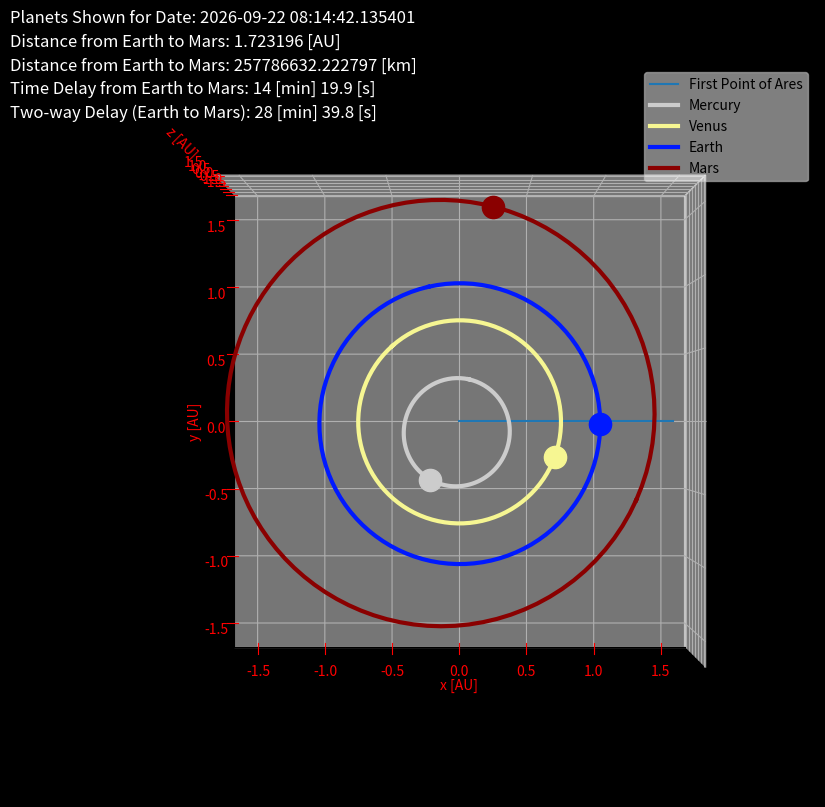
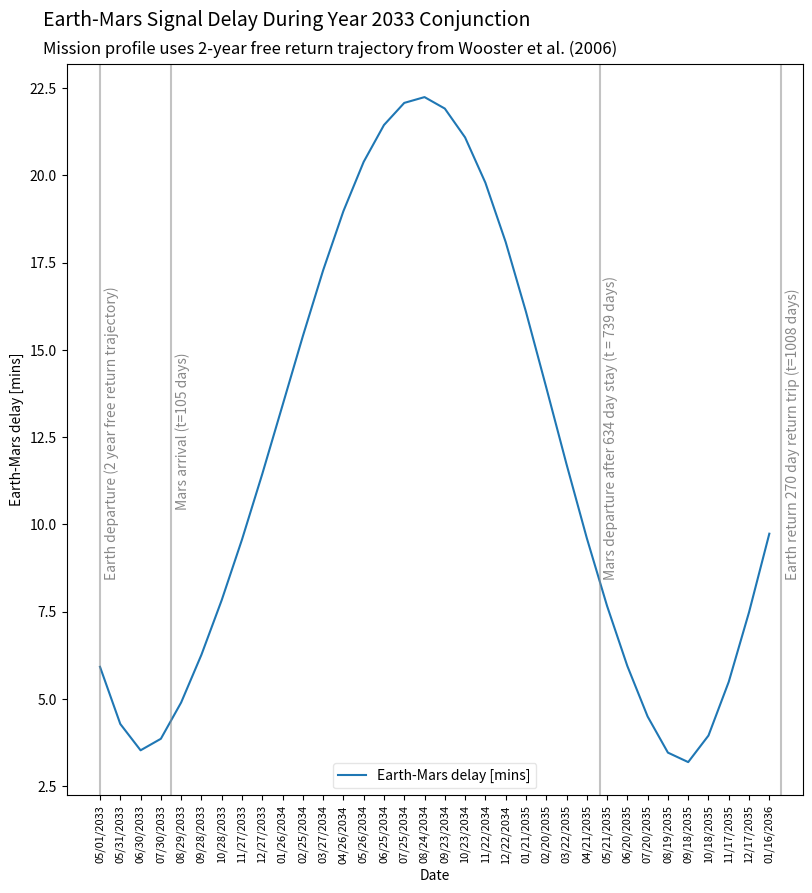

The matplotlib source for these figures, in order:
#Author: KC Shasteen
#Title: Earth-Mars Transmission Delay program
#Date: 7/18/2021
#Purpose: This program contains functions meant to be used on an email sever for a Mars analog.  
# These functions will allow the server to calculate the Earth-Mars communications delay for any given 
# point in a hypothetical mission context.  This delay can then be added to a message before delevery.
# This will allow the server to more realistically approximate the experience of communicating with
# Earth from Mars while inside a Mars analogue base.
# The program also contains code for displaying useful information about how the time delay changes
# over time and where the inner planets are in their orbits.
# Ephemerides are taken from NASA JPL Horizons Telnet interface for Epoch J2000.
# [redacted]

import numpy as np
import math 
import matplotlib.pyplot as plt
from mpl_toolkits.mplot3d import Axes3D
import datetime

#define KMOVERAU 149598000  #there are 149,598,000 km per au

#This subfunction is used to solve Keplers equation of equal areas in equal times.
##inputs are:
#x, an x-coordinate within an ellipse with origin centered at the left focus and with semimajor axis along the x-axis
#a, the semimajor axis length, and
#b, the semiminor axis length, such that a >= b
#returns the area between the x-axis and the top half of the ellipse that is left of a line drawn from the left focus to a point on the ellipse at coordinate x
def ellipseAreaFunc(x, a, b):
    asquared = a * a
    ecc = math.sqrt(1.0 - b * b / (asquared))
    abovertwo = a * b / 2.0

    for i in range (0,x.size,1): #ensures that x is not larger than than samimajor axis
        if (x[i] > a):
            x[i] = a
        if (x[i] < -a):
            x[i] = -a

    return (abovertwo*(np.pi - np.arccos(x / a) - ecc * np.sqrt(1.0 - x * x / (asquared))))

#This function solves Keplers equation of equal areas in equal times in order to return coordintates in x,y space.
#inputs are:
#t, the amount of time that has passed since a periapsis
#p, the amount of time for from one periapsis to the next
#a, the semimajor axis length, and
#b, the semiminor axis length, such that a >= b
#returns the x and y coordinates of an oribiting body within an orbital ellipse with origin centered at the left focus and with semimajor axis along the x-axis
#solves in to adequate precision in about 32 steps using a simple binary search with no convergence accelerations
def getOrbitalCoords(t, period, a, b):
    bottomHalf = False
    x = 0.0
    y = 0.0
    area = ellipseAreaFunc(np.array([x]), a, b)[0]
    areaTarget = np.pi * a*b*(t - math.floor(t / period)*period) / period #equal areas in equal times...
    # floor(t/period) == number of full periods that have passed since t = 0
    # floor(t/period)*period == total time it took for that many periods to pass
    # t - floor(t/period)*period == the time ellapsed since the beginning of most recent period
    # areaTarget == the total area swept out by a line from the sun to the planet since the beginning of the most recent period where the beginning of the period is defined as the point in time where the planet was at perihelion

    if (not(areaTarget < np.pi*a*b / 2.0)): #this could probably be simplified with if (t < period /2):
       areaTarget = np.pi * a*b - areaTarget
       bottomHalf = True
    
    pp = .5
    while (abs(area - areaTarget) > .0000001):
        area = ellipseAreaFunc(np.array([x]), a, b)[0]

        if (area > areaTarget):
            x -= a * pp;
        if (area < areaTarget):
            x += a * pp;

        pp *= .5;

    if (x > a):
        x = a;
    if (x < -a):
        x = -a;

    y = b * math.sqrt(1.0 - x * x / (a*a));

    if (bottomHalf):
        y *= -1.0;    

    return (x, y)

#inputs:
#angle, the inital angle (in degrees) of the orbital body in its orbital ellipse with origin centered at the left focus and with semimajor axis along the x-axis, where 0° is periapsis, and 180 is apoapsis
#a, length of the semimajor axis
#e, eccentricity of the ellipse
#returns a coefficient that when multiplied by the period produces the amount of time that would have passed for the planet to reach its initial position from perihelion
def findInitialTemporalDisplacement(angle, a, e):
    #ensures 0 < angle < 360
    while (angle < 0.0): 
        angle += 360.0
    while (angle > 360.0):
        angle -= 360.0
    #t;
    #x;
    #area;
    b = a * math.sqrt(1.0 - e * e);

    if (angle != 180.0):
        x = a * b*b*(e - (1.0 / math.cos(angle*np.pi / 180.0))) / (b*b + a * a*math.tan(angle*np.pi / 180.0)*math.tan(angle*np.pi / 180.0));

        if (angle < 180.0):
            area = (a*b / 2.0)*(np.pi - math.acos((x - e * a) / a) - e * math.sqrt(1.0 - (x - e * a)*(x - e * a) / (a*a)));
        else:
            area = np.pi * a*b - (a*b / 2.0)*(np.pi - math.acos((x - e * a) / a) - e * math.sqrt(1.0 - (x - e * a)*(x - e * a) / (a*a)));
    else:
        area = np.pi * a*b / 2.0;

    if (area > np.pi*a*b):
        area = np.pi * a*b;
    if (area < 0.0):
        area = 0.0;

    t = area / (np.pi*a*b);

    return (t); #returns a coefficient that when multiplied by the period produces the amount of time that would have passed for the planet to reach its initial position from perihelion

#//calculates the true longitude from the meanlongitdue, the longitude of perihelion, and the orbital eccentricity by iteration
#// true longitude = longitude of periapsis + true anomoly ;
#// mean anomoly = eccentric anomoly - eccentricity * sin (eccentric anomoly) ;
#// true anomoly = arccos ( (cos(eccentric anomoly) - eccentricity)/(1-eccentricity*cos(eccentric anomoly)) ) ;
#// mean longitude = mean anomoly + longitude of periapsis

#// t = true longitude
#// a = true anomoly
#// M = mean anomoly
#// L = mean longitude
#// q = eccentric anomoly
#// p = longitude of periapsis
#// e = eccentricity

#// t = p + a
#// M = q - e * sin(q)
#// a = arccos( (cos(q) - e) / (1 - e * cos(q)) )
#// L = M + p
def getTrueLongitude(mlg, lop, ecc):
    while ((mlg < 0.0)):
        mlg += 360.0;

    while (not(mlg < 360.0)):
        mlg -= 360.0;

    #//find eccentric anomoly by iteration
    #//meanAnom(q) = q - e * sin(q)
    q = np.pi;
    targetMean = (mlg - lop)*np.pi / 180.0;#//mean anomoly in radians

    while ((targetMean < 0.0)):
        targetMean += 2.0*np.pi;

    while (not(targetMean < 2.0*np.pi)):
        targetMean -= 2.0*np.pi;

    mean = q - ecc * math.sin(q); #//guessed mean from guessed q

    pp = .5;

    while (abs(mean - targetMean) > .0000001):
        mean = q - ecc * math.sin(q);

        if (mean > targetMean):
            q -= np.pi * pp;
        if (mean < targetMean):
            q += np.pi * pp;

        pp *= .5;

    #//use, q, the eccentric anomoly to find t, the true longitude
    #// t = p + arccos( (cos(q) - e) / (1 - e * cos(q)) )
    #// t = lop + acos( (cos(q) - ecc) / (1.0 - ecc * cos(q)) ) * 180.0/PI
    trueLong = 0.0;
    if (q > np.pi):
        trueLong = float (360.0 - (-lop + math.acos((math.cos(q) - ecc) / (1.0 - ecc * math.cos(q))) * 180.0 / np.pi));
    else:
        trueLong = float (lop + math.acos((math.cos(q) - ecc) / (1.0 - ecc * math.cos(q))) * 180.0 / np.pi);

    while ((trueLong < 0.0)):
        trueLong += 360.0;

    while (not(trueLong < 360.0)):
        trueLong -= 360.0;

    return (trueLong); #//trueLong;

#transforms the coordinates within an orbital ellipse with origin centered at the left focus and with semimajor axis along the x-axis to a right handed 3d solarsystem coordinates with positive x-axis along the first point of ares for epoch J2000
#inputs:
#vecs, the original coordinates
#loa, longitude of ascention 
#inc, inclination
#lop, longitude of periapsis
#ecc, eccentricity
#sma, semimajor axis length
#returns the transformed coordinates
def transformCoords(vecs,loa,inc,lop,ecc,sma):
    from scipy.spatial.transform import Rotation
    #0th get input coords
    #1st translate to focus
    #2nd flip foci
    #3rd rotate to perihelion
    #4th rotate about the line of nodes

    #vector along the line of nodes
    vec = [math.cos(loa * np.pi / 180.0), math.sin(loa * np.pi / 180.0), 0.0]
    vec /= np.linalg.norm(vec) #normalizes vector
    vec *= inc * np.pi / 180.0 #makes magnitude of vector = rotation angle in radians
    rotNode = Rotation.from_rotvec(vec)

    #glRotatef(lop, 0.0, 0.0, 1.0); //orients orbit to perihelion
    vec = [0.0, 0.0, 1.0]
    vec /= np.linalg.norm(vec) #normalizes vector
    vec *= lop * np.pi / 180.0 #makes magnitude of vector = rotation angle in radians
    rotPeri = Rotation.from_rotvec(vec)

    #glRotatef(180.0, 0.0, 0.0, 1.0); //flips positions of right and left focus
    vec = [0.0, 0.0, 1.0]
    vec /= np.linalg.norm(vec) #normalizes vector
    vec *= 180.0 * np.pi / 180.0 #makes magnitude of vector = rotation angle in radians
    rotFlip = Rotation.from_rotvec(vec)

    #combine previous rotations, starting with rotFlip, ending with rot Node   
    rotAll = rotNode * rotPeri * rotFlip 

    #glTranslatef(ecc*sma, 0.0, 0.0); //places center of orbit on left focus
    #glTranslatef(planetXTrans, -planetYTrans, 0.0); //positions planet in orbit for given input coords
    vec2 = np.array([ecc*sma,0,0])
    newvecs = vecs.transpose() + vec2 #translates the initial vectors

    newvecs = rotAll.apply(newvecs) #applies the rotations
    newT = newvecs.transpose() #returns the transpose

    return (newT) 

#//source: nasa fact sheets (except RGB values, those are eyeballed from wikipedia pictures of each planet)
#vectors are J2000 epoch
earthTilt = 23.45;
mercuryPolarVector = [222.8756674099116,   -199.1603624915450,      2421.321473263892]
venusPolarVector   = [113.1130691873618,    65.79833385298434,      6050.385049965100]
earthPolarVector   = [5.644067347543868,    2528.725504468390,      5832.136439780563]
marsPolarVector    = [1506.319358939092,   -187.4395033575126,      3015.724599738247]

planets = [ ["Mercury", "CELESTIALBODY_CRATERED", 0.8, 0.8, 0.8, 58.6462, 87.969257, 0.38709893, 0.20563069, 77.45645, 7.00487, 48.33167, 252.25084, 0.0, mercuryPolarVector, 2439.7, 2439.7, "mercuryTextureNumber"],
            ["Venus", "CELESTIALBODY_CLOUDY", .965, .965, .573, -243.0185, 224.70079922, 0.72333199, 0.00677323, 131.53298, 3.39471, 76.68069, 181.97973, 177.36, venusPolarVector, 6051.8, 6051.8, "venusTextureNumber"],
            ["Earth", "CELESTIALBODY_ICECAPPED", 0.0, .098, 1.0, 0.997257917, 365.25636, 1.00000011, 0.01671022, 102.94719, 0.00005, -11.26064, 100.46435, earthTilt, earthPolarVector, 6378.1, 6356.8, "earthTextureNumber"],
            ["Mars", "CELESTIALBODY_ICECAPPED", .541, 0.0, 0.0, 1.02595675, 686.98, 1.52366231, 0.09341233, 336.04084, 1.85061, 49.57854, 355.45332, 25.19, marsPolarVector, 3396.2, 3376.2, "marsTextureNumber"] ]

#index variable             units or range
#0  name                    str
#1  appearance              str
#2  red                     0-1.0
#3  grn                     0-1.0
#4  blu                     0-1.0
#5  rotation                (days)
#6  revolution              (days)
#7  semimajoraxis           (AU)
#8  orbitalEccentricty      0-1.0
#9  longitudeOfPerihelion   (deg)
#10 orbitalInclination      (deg)
#11 longitudeOfAcension     (deg)
#12 meanLongitude           (deg)
#13 axialTilt               (deg)
#14 polarVector             {X Y Z}
#15 equatorialRadius        km
#16 polarRadius             km
#17 textureNumber           N/A

#This function calculates the light lag from Earth to Mars.
#inputs:
#date, in datetime datastructure
#showplot, if True displays a small map of innner solarsystem with planetary positions and orbits, if False this is skipped
#verbose, if True prints various useful figures to the terminal, if False this is skipped
#returns Earth-Mars communications delay in seconds
def getEarthMarsDelay(desiredDate=datetime.datetime.now(),showplot=False,verbose=False):
    today = datetime.date.today()
    if verbose:
        print("Today's date:", today)

    epoch = datetime.datetime(2000, 1, 1, 12, 0)        # J2000 epoc, starting date for planets based on ephemerides
    #desiredDate  = datetime.datetime.now()              # Now
    #desiredDate = datetime.datetime(2033, 7, 5, 12, 0) # Uncomment this to enter a specific date (a transit or conjunction for example)
    duration = desiredDate - epoch                      # varible holds a date object with the differnce in time from desired date to epoch
    delta = duration.total_seconds()                    # Total number of seconds between dates

    timeElapsed = delta/(24*60*60) #days since j2000 epoch
    if verbose:
        print ("Showing planetary positions for: ", datetime.datetime(2000, 1, 1, 12, 0) + datetime.timedelta(days=timeElapsed) )

    if showplot:
        fig = plt.figure(figsize=(9.5, 9.5))
        ax = fig.add_subplot(1, 1, (1, 2), projection='3d') #rows, columns, postion(1=top left, increases to right)

        ax.plot(np.array([0,planets[3][7]]),np.array([0,0]),np.zeros(2), label='First Point of Ares')
    planetCoordsAtEllapsedTime = ([[0,0,0],[0,0,0],[0,0,0],[0,0,0]])

    for current in range (0,4,1):
        mlg = planets[current][12]
        loa = planets[current][11]
        inc = planets[current][10]
        lop = planets[current][9]
        ecc = planets[current][8]
        sma = planets[current][7]
        smb = (sma * math.sqrt(1.0 - ecc * ecc)) #//e = sqrt(1-b*b/(a*a))  ->  b*b= a*a - a*a*e*e  ->  b = a * sqrt( 1 - e*e )
        rev = planets[current][6]
        itd = findInitialTemporalDisplacement(getTrueLongitude(mlg, lop, ecc) - lop, sma, ecc)
        itp = initialTemporalPhase = rev * itd
        planetXTrans, planetYTrans = getOrbitalCoords(-timeElapsed - itp, rev, sma, smb)

        if showplot:
            #calcultes orbit coordinates
            size = 100; xcoord = np.zeros(size+1); ycoord = np.zeros(size+1)
            for i in range (0,size+1):
                coords = getOrbitalCoords(-i/size,1,sma,smb)
                xcoord[i] = coords[0]; ycoord[i] = coords[1]
            zcoord=np.zeros(size+1)

            #places and draws the orbits
            vecs = np.array([xcoord,ycoord,zcoord])
            newT = transformCoords(vecs,loa,inc,lop,ecc,sma)
            ax.plot(newT[0],newT[1],newT[2], label=planets[current][0],color=(planets[current][2],planets[current][3],planets[current][4]),linewidth=3)#, marker='x',markersize=16)

        #places and draws the planets
        vecs = np.array([planetXTrans,planetYTrans,0.0])
        newT = transformCoords(vecs,loa,inc,lop,ecc,sma)
        if showplot:
            ax.plot(np.array([newT[0]]),np.array([newT[1]]),np.array([newT[2]]), marker='o',markersize=16,color=(planets[current][2],planets[current][3],planets[current][4]))

        #stores planet positions for later use
        planetCoordsAtEllapsedTime[current] = newT

    pcet = planetCoordsAtEllapsedTime #too long
    if verbose:
        for i in range (0,4):   
            print (planets[i][0],pcet[i])

    #calculates distance and delay
    EMdist = math.sqrt((pcet[2][0]-pcet[3][0])**2+(pcet[2][1]-pcet[3][1])**2+(pcet[2][2]-pcet[3][2])**2) #in AU
    EMdistKM = EMdist*149598000 #in km; 149598000 km / au
    EMdelay = EMdist*149598000000/299792458 #in seconds; light speed: 299 792 458 m / s
    if verbose:
        print('Earth-Mars time delay:',EMdelay,'sec')

    if showplot:
        #displays results
        fig.text(.05, .925, s='Planets Shown for Date: %s'%desiredDate, fontsize=12,color='white')
        fig.text(.05, .90, s='Distance from Earth to Mars: %f [AU]'%EMdist, fontsize=12,color='white')
        fig.text(.05, .875, s='Distance from Earth to Mars: %f [km]'%EMdistKM, fontsize=12,color='white') 
        fig.text(.05, .85, s='Time Delay from Earth to Mars: %i [min] %.1f [s]'%(math.floor(EMdelay/60),(EMdelay%60)), fontsize=12,color='white') 
        fig.text(.05, .825, s='Two-way Delay (Earth to Mars): %i [min] %.1f [s]'%(math.floor(2*EMdelay/60),(2*EMdelay%60)), fontsize=12,color='white') 

        #configures background, view, and axes
        fig.patch.set_facecolor('black')
        ax.set_xlabel('x [AU]'); ax.set_xlim([-sma*1.1, sma*1.1])
        ax.set_ylabel('y [AU]'); ax.set_ylim([-sma*1.1, sma*1.1])
        ax.set_zlabel('z [AU]'); ax.set_zlim([-sma*1.1, sma*1.1])
        ax.view_init(elev=90, azim=-90)
        ax.set_facecolor('black')
        ax.xaxis.label.set_color('red')
        ax.yaxis.label.set_color('red')
        ax.zaxis.label.set_color('red')
        ax.tick_params(axis='x', colors='red')
        ax.tick_params(axis='y', colors='red')
        ax.tick_params(axis='z', colors='red')
        ax.legend(framealpha=0.5)

        plt.show()
    return EMdelay #earth mars delay in seconds

############### Show Orbits and Time Delay ###################
# This segment displays a graph of the planets, the date of interest, and the 1 way and 2 way Earth Mars communications delay.
# The function will also return the time delay in sections for use in an analogue email server.
desiredDate = datetime.datetime.now() 
#desiredDate = datetime.datetime(2033, 5, 1, 12, 0)  #use this to select a specific date for display
getEarthMarsDelay(desiredDate,showplot=True) 
################# End Show Orbits and Time Delay #############

############### Show Mission Profile ###################
#This segment displays a graph showing an ideal launch window in 2033 along with a hypothetical mission profile with trajectories from:
# Wooster et al. Trajectory Options for Human Mars Missions. American Institute of Aeronautics and Astronautics. 2006. ( https://smartech.gatech.edu/handle/1853/14747 )
startDate = datetime.datetime(2033, 5, 1, 12, 0)
xarray = []
yarray = []
for i in range (0,34):
    desiredDate = startDate + i*datetime.timedelta(days=30)
    xarray.append(desiredDate.strftime('%m/%d/%Y'))
    delay = getEarthMarsDelay(desiredDate,showplot=False)
    yarray.append(delay)
    #print (desiredDate,'|',delay)
    
print (xarray)
print (yarray)

fig = plt.figure(figsize=(9.5, 9.5))
ax = fig.add_subplot(1, 1, (1, 2)) #rows, columns, postion(1=top left, increases to right)

fig.text(0.1, .92, 'Earth-Mars Signal Delay During Year 2033 Conjunction', fontsize=14)
fig.text(0.1, .89, 'Mission profile uses 2-year free return trajectory from Wooster et al. (2006)', fontsize=12)
ax.plot(xarray,np.array(yarray)/60,label='Earth-Mars delay [mins]')
ax.set_xticklabels(xarray, rotation =90,fontsize=8)
ax.axvline(x=0.0, alpha = 0.5,color='#888888') #earth departure (2 year free return trajectory)
ax.axvline(x=3.5, alpha = 0.5,color='#888888') #mars arrival (t=105 days)
ax.axvline(x=24.63, alpha = 0.5,color='#888888') #mars departure after 634 day stay (t = 739 days)
ax.axvline(x=33.6, alpha = 0.5,color='#888888') #earth return 270 day return trip (t=1008 days)
ax.text(0.00+.2, 8.5, 'Earth departure (2 year free return trajectory)', fontsize=10,rotation =90,color='#888888')
ax.text(3.5+.2, 10.5, 'Mars arrival (t=105 days)', fontsize=10,rotation =90,color='#888888')
ax.text(24.63+.2, 8.5, 'Mars departure after 634 day stay (t = 739 days)', fontsize=10,rotation =90,color='#888888')
ax.text(33.6+.2, 8.5, 'Earth return 270 day return trip (t=1008 days)', fontsize=10,rotation =90,color='#888888')
ax.set_xlabel('Date');
ax.set_ylabel('Earth-Mars delay [mins]');
ax.legend(framealpha=0.5)
plt.show()
################# End Mission Profile ##################
